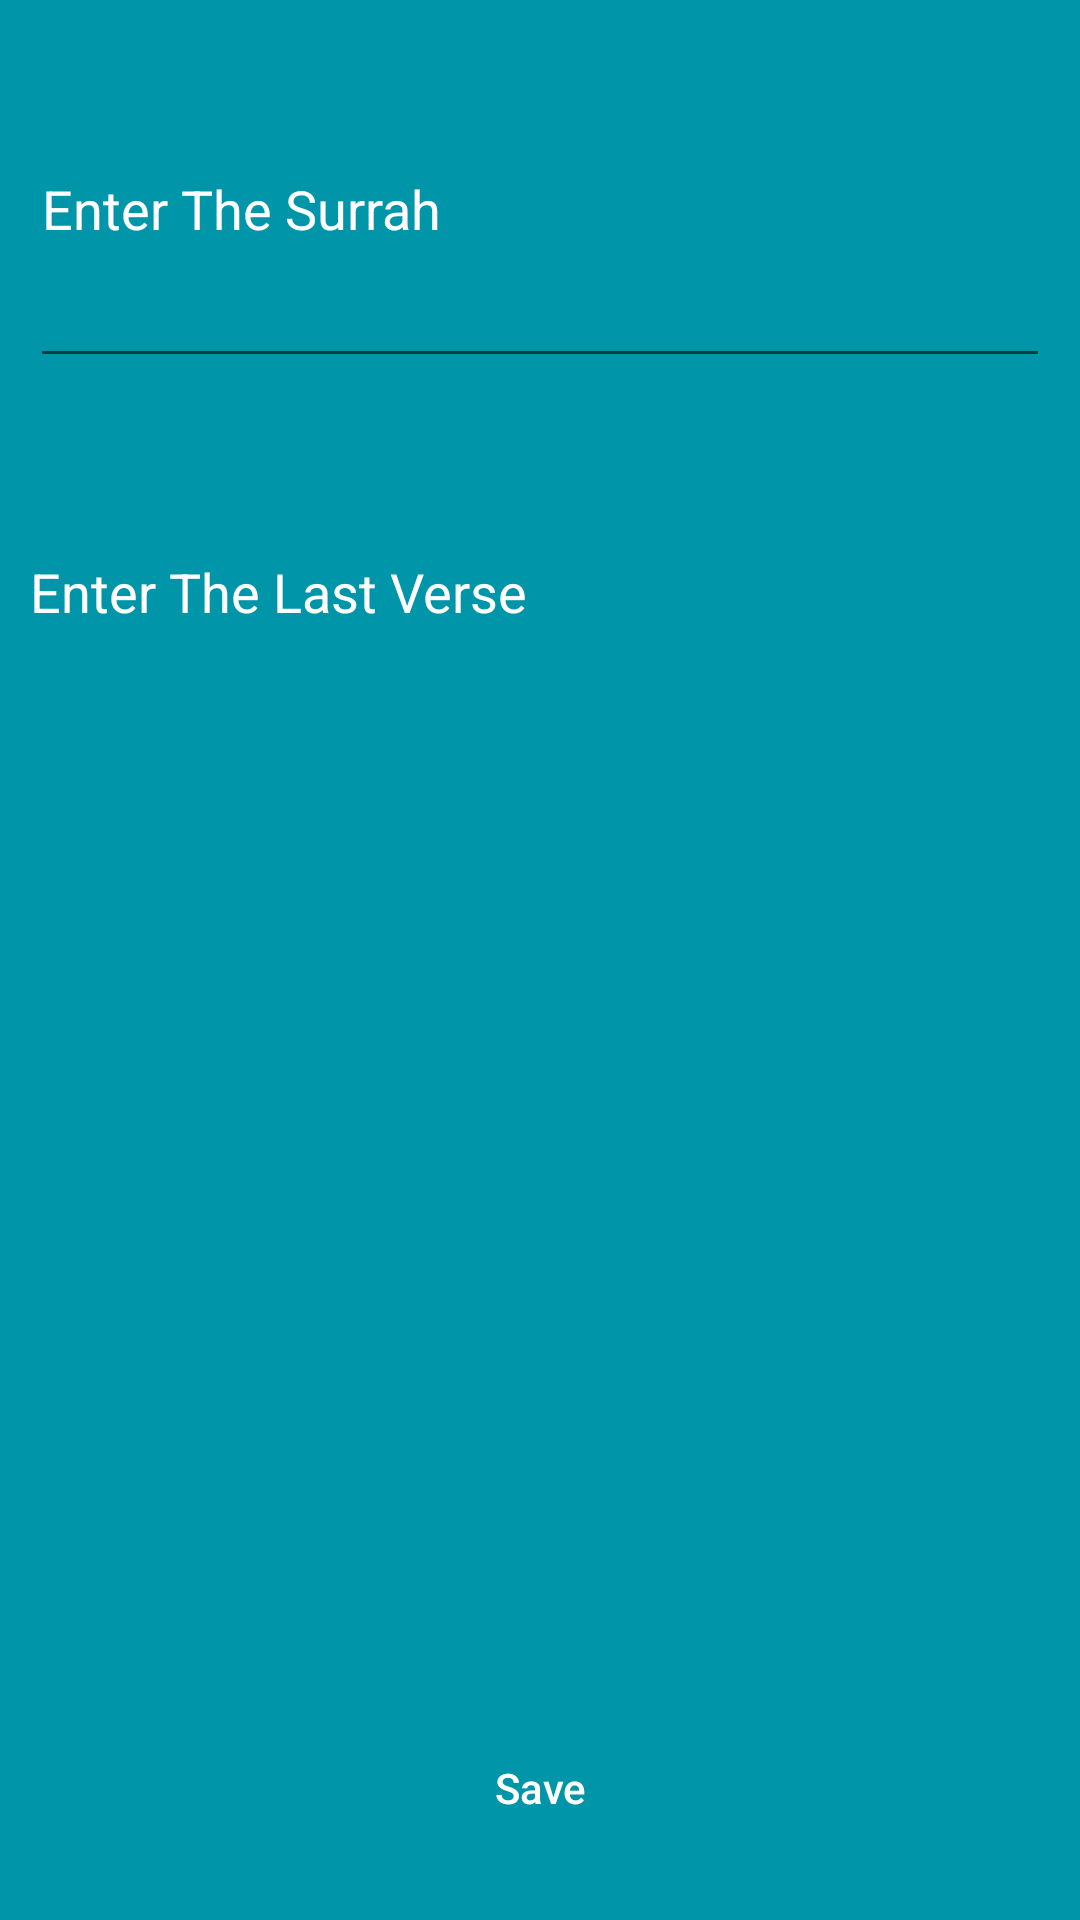

Android layout source for this screen:
<!-- AndroidManifest.xml: application theme Theme.RachmawatiApp -->
<!-- res/layout/activity_add_edit_note.xml -->
<?xml version="1.0" encoding="utf-8"?>
<RelativeLayout xmlns:android="http://schemas.android.com/apk/res/android"
    xmlns:tools="http://schemas.android.com/tools"
    android:layout_width="match_parent"
    android:layout_height="match_parent"
    android:background="@color/black_shade_1"
    tools:context=".AddEditNoteActivity">

    
    <EditText
        android:id="@+id/idEdtNoteName"
        android:layout_width="386dp"
        android:layout_height="116dp"
        android:layout_marginStart="10dp"
        android:layout_marginTop="10dp"
        android:layout_marginEnd="10dp"
        android:layout_marginBottom="10dp"
        android:hint="Enter The Surrah"
        android:textColor="@color/white"
        android:textColorHint="@color/white" />

    
    <EditText
        android:id="@+id/idEdtNoteDesc"
        android:layout_width="392dp"
        android:layout_height="211dp"
        android:layout_above="@id/idBtn"
        android:layout_below="@id/idEdtNoteName"
        android:layout_centerInParent="true"
        android:layout_marginStart="10dp"
        android:layout_marginTop="49dp"
        android:layout_marginEnd="10dp"
        android:layout_marginBottom="267dp"
        android:background="@color/black_shade_1"
        android:gravity="start|top"
        android:hint="Enter The Last Verse"
        android:inputType="textMultiLine"
        android:singleLine="false"
        android:textColor="@color/white"
        android:textColorHint="@color/white"
        tools:ignore="TextContrastCheck" />

    
    <Button
        android:id="@+id/idBtn"
        android:layout_width="match_parent"
        android:layout_height="wrap_content"
        android:layout_alignParentBottom="true"
        android:layout_marginStart="20dp"
        android:layout_marginTop="20dp"
        android:layout_marginEnd="20dp"
        android:layout_marginBottom="20dp"
        android:background="@drawable/custom_button_back"
        android:text="Save"
        android:textAllCaps="false"
        android:textColor="@color/white" />

</RelativeLayout>
<!-- resources referenced by this layout -->
<resources>
  <color name="black_shade_1">#0095a8</color>
  <color name="white">#FFFFFFFF</color>
  <style name="Theme.RachmawatiApp" parent="Theme.MaterialComponents.DayNight.DarkActionBar">
          
          <item name="colorPrimary">@color/purple_500</item>
          <item name="colorPrimaryVariant">@color/purple_700</item>
          <item name="colorOnPrimary">@color/white</item>
          
          <item name="colorSecondary">@color/teal_200</item>
          <item name="colorSecondaryVariant">@color/teal_700</item>
          <item name="colorOnSecondary">@color/black</item>
          
          <item name="android:statusBarColor" tools:targetApi="l">?attr/colorPrimaryVariant</item>
          
      </style>
  <color name="purple_500">#00acc1</color>
  <color name="purple_700">#007c91</color>
  <color name="teal_200">#FF03DAC5</color>
  <color name="teal_700">#FF018786</color>
  <color name="black">#FF000000</color>
</resources>
